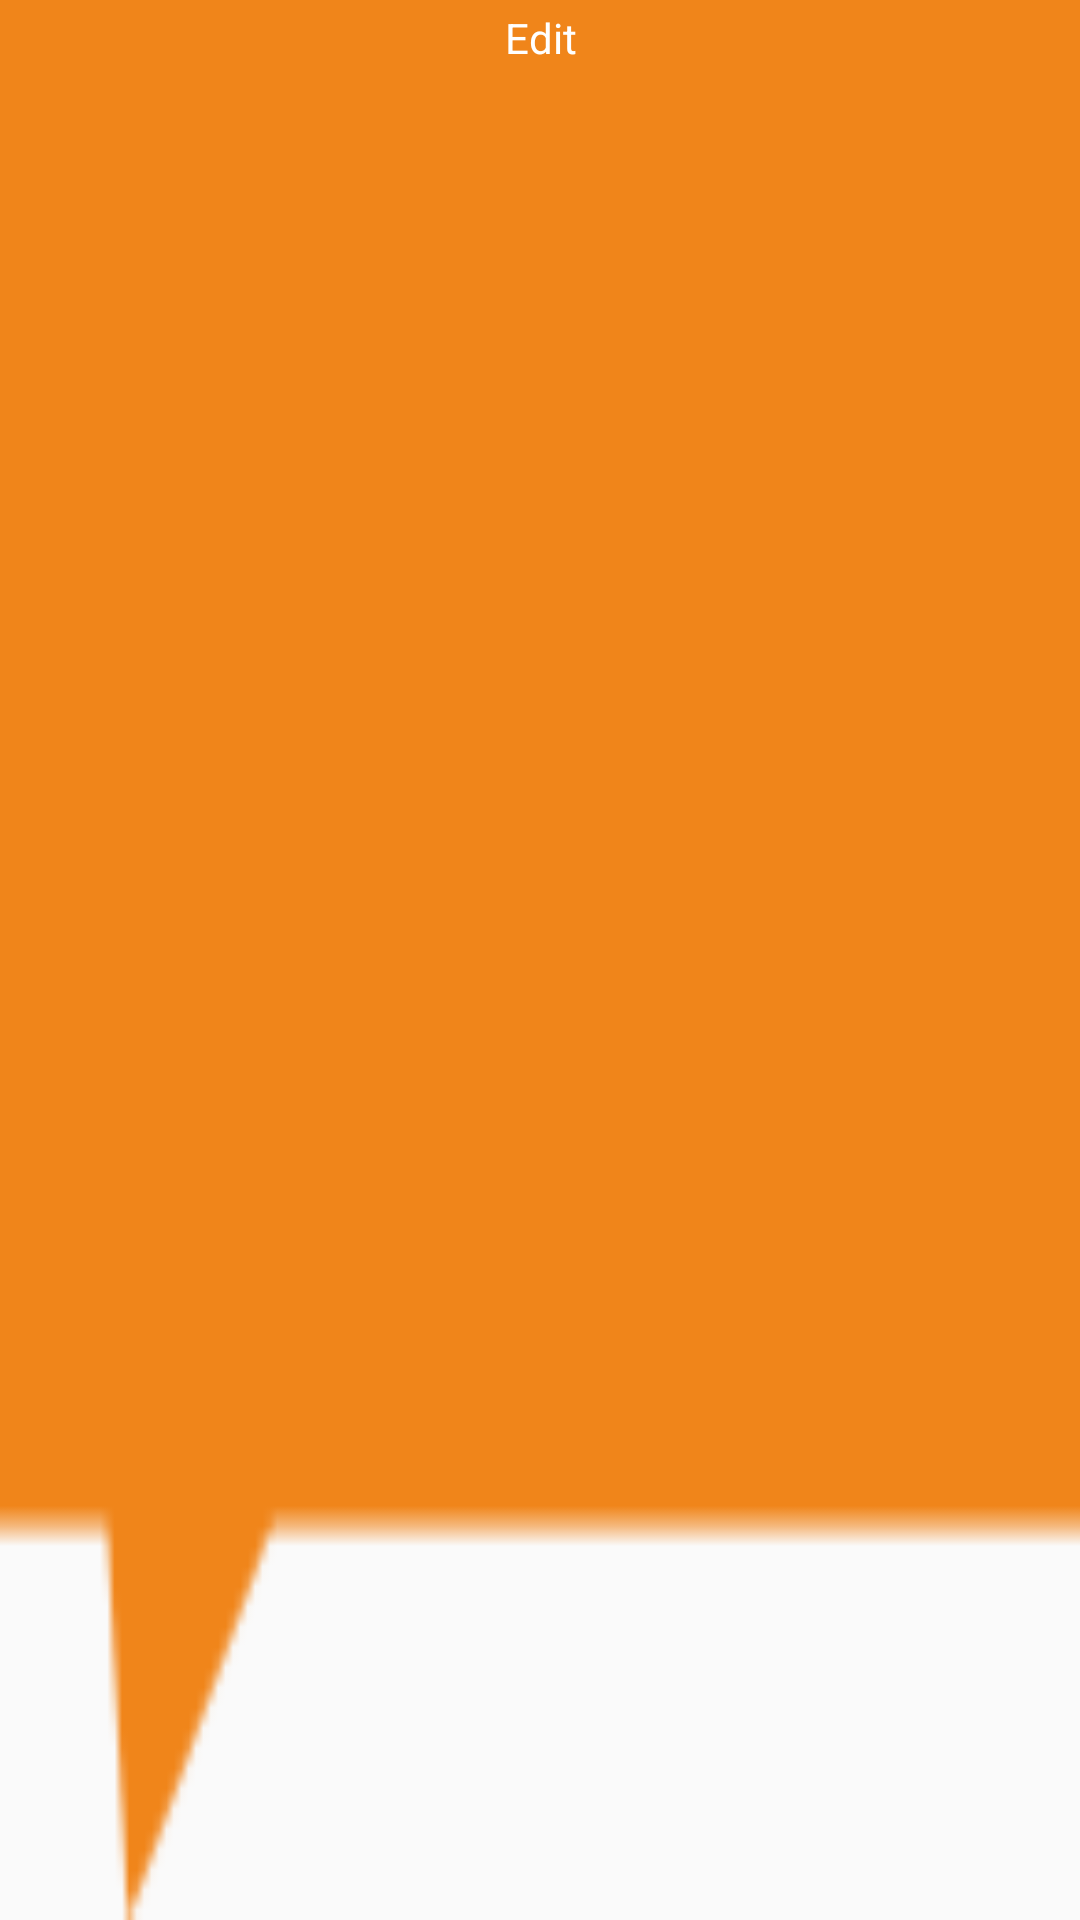

This screen was rendered from an Android layout file. Write that file and the resources it references.
<!-- AndroidManifest.xml: application theme AppTheme -->
<!-- res/layout/popup_edit.xml -->
<?xml version="1.0" encoding="utf-8"?>
<TextView xmlns:android="http://schemas.android.com/apk/res/android"
    android:layout_width="wrap_content"
    android:layout_height="wrap_content"
    android:background="@drawable/bg_seq_edit"
    android:gravity="center_horizontal"
    android:paddingTop="3dp"
    android:text="Edit"
    android:textColor="@color/white" />
<!-- resources referenced by this layout -->
<resources>
  <color name="white">#ffffff</color>
  <!-- drawable bg_seq_edit: png bitmap (drawable-xxhdpi, 338 bytes) -->
  <style name="AppTheme" parent="Theme.AppCompat.Light.NoActionBar">
          
          <item name="colorPrimary">@color/colorPrimary</item>
          
          <item name="colorPrimaryDark">#000</item>
          <item name="colorAccent">@color/colorAccent</item>
      </style>
  <color name="colorPrimary">#3F51B5</color>
  <color name="colorAccent">#FF4081</color>
</resources>
